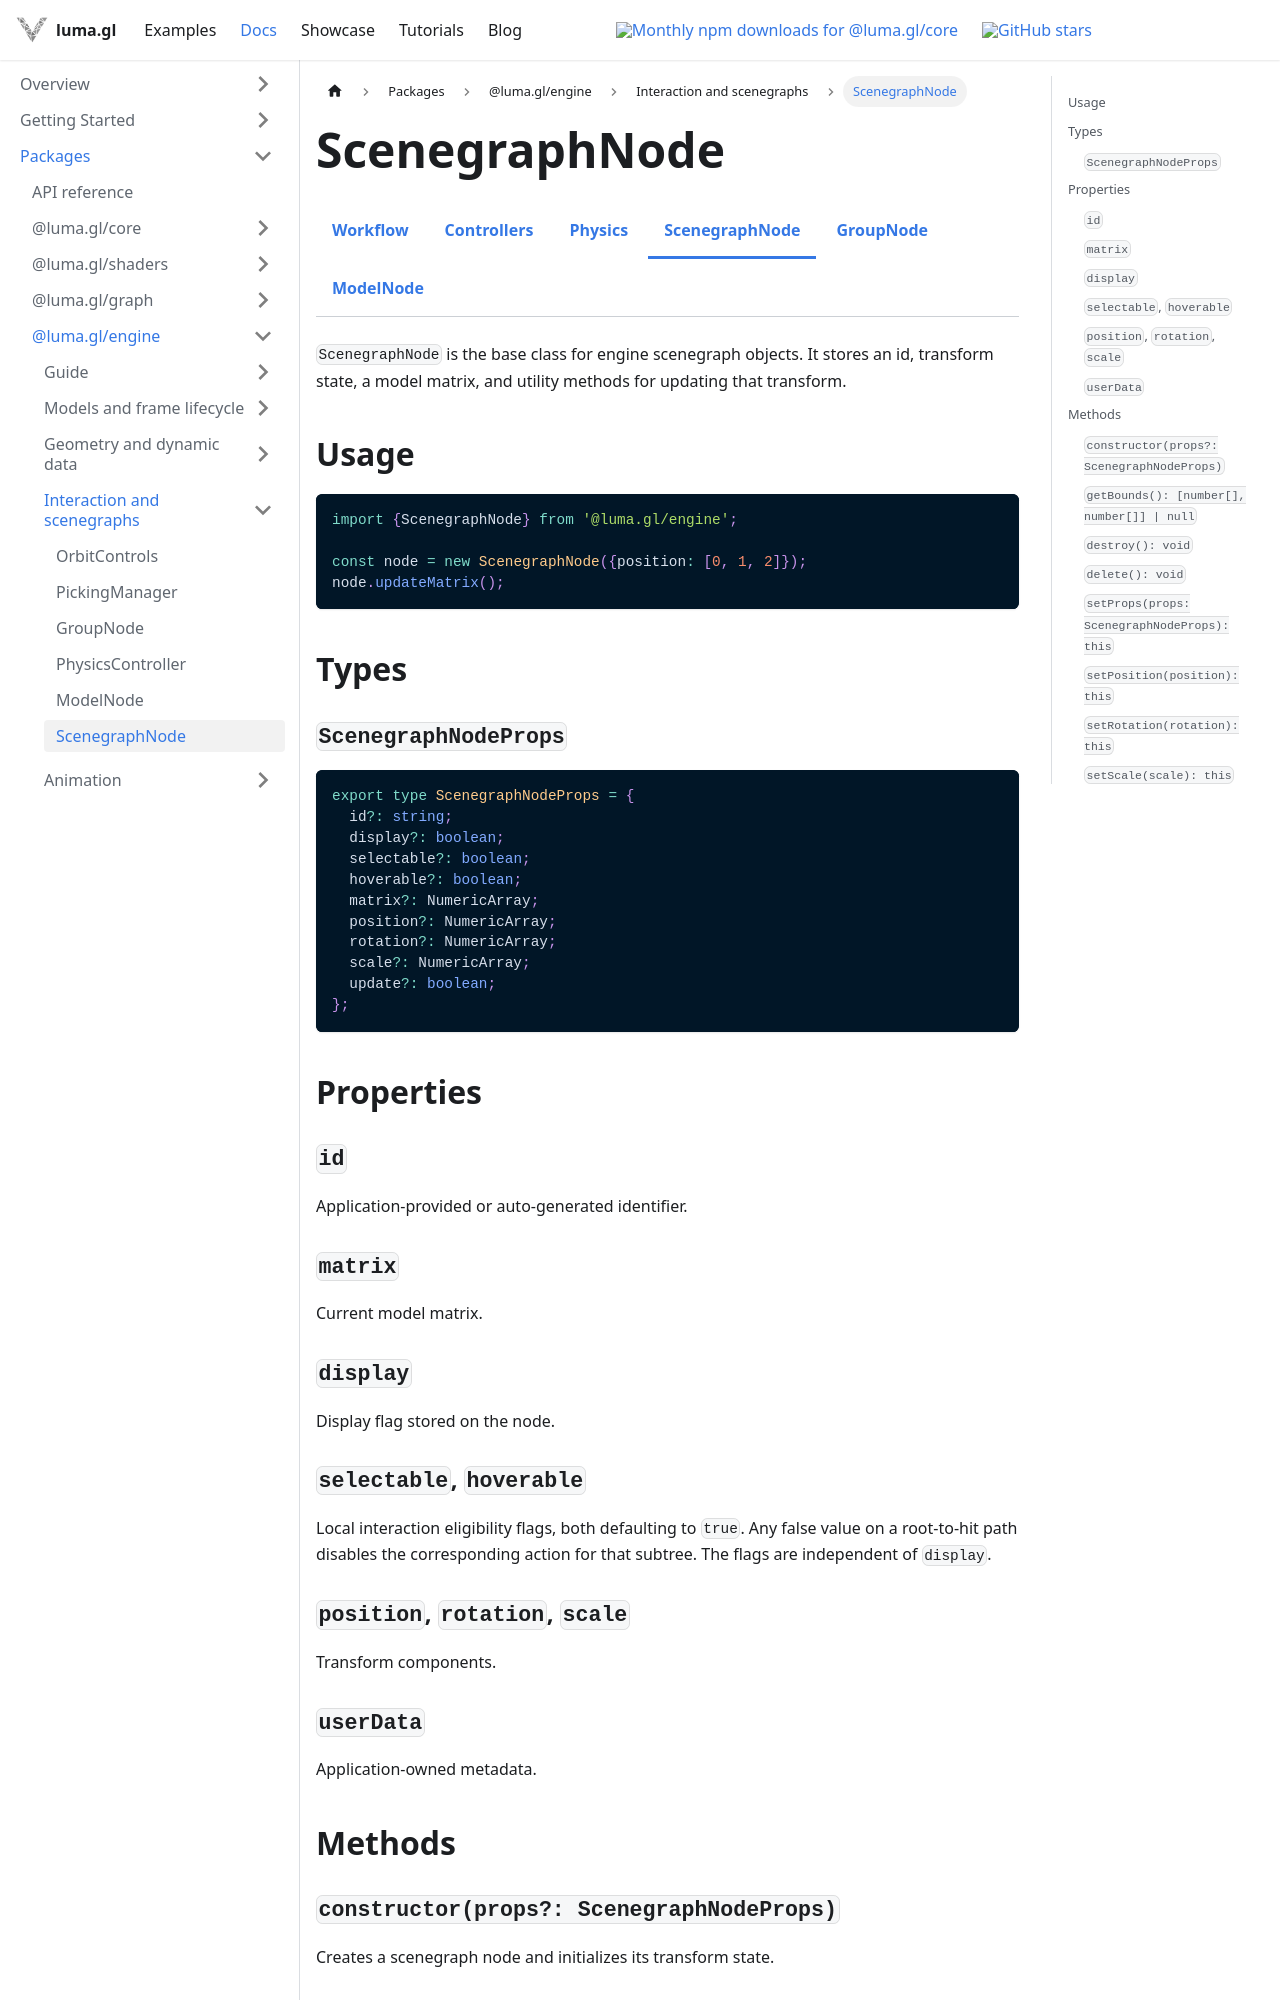

repository: visgl/luma.gl · page: next/docs/api-reference/engine/scenegraph/scenegraph-node.html · generator: docusaurus

import {EngineDocsTabs} from '@site/src/components/docs/engine-docs-tabs';

# ScenegraphNode

<EngineDocsTabs group="scenegraph" active="scenegraph-node" />

`ScenegraphNode` is the base class for engine scenegraph objects.
It stores an id, transform state, a model matrix, and utility methods for updating that transform.

## Usage

```typescript
import {ScenegraphNode} from '@luma.gl/engine';

const node = new ScenegraphNode({position: [0, 1, 2]});
node.updateMatrix();
```

## Types

### `ScenegraphNodeProps`

```ts
export type ScenegraphNodeProps = {
  id?: string;
  display?: boolean;
  selectable?: boolean;
  hoverable?: boolean;
  matrix?: NumericArray;
  position?: NumericArray;
  rotation?: NumericArray;
  scale?: NumericArray;
  update?: boolean;
};
```

## Properties

### `id`

Application-provided or auto-generated identifier.

### `matrix`

Current model matrix.

### `display`

Display flag stored on the node.

### `selectable`, `hoverable`

Local interaction eligibility flags, both defaulting to `true`. Any false value on a root-to-hit
path disables the corresponding action for that subtree. The flags are independent of `display`.

### `position`, `rotation`, `scale`

Transform components.

### `userData`

Application-owned metadata.

## Methods

### `constructor(props?: ScenegraphNodeProps)`

Creates a scenegraph node and initializes its transform state.

### `getBounds(): [number[], number[]] | null`

Base implementation returns `null`.

### `destroy(): void`

Base implementation is a no-op.

### `delete(): void`

Deprecated alias for `destroy()`.
